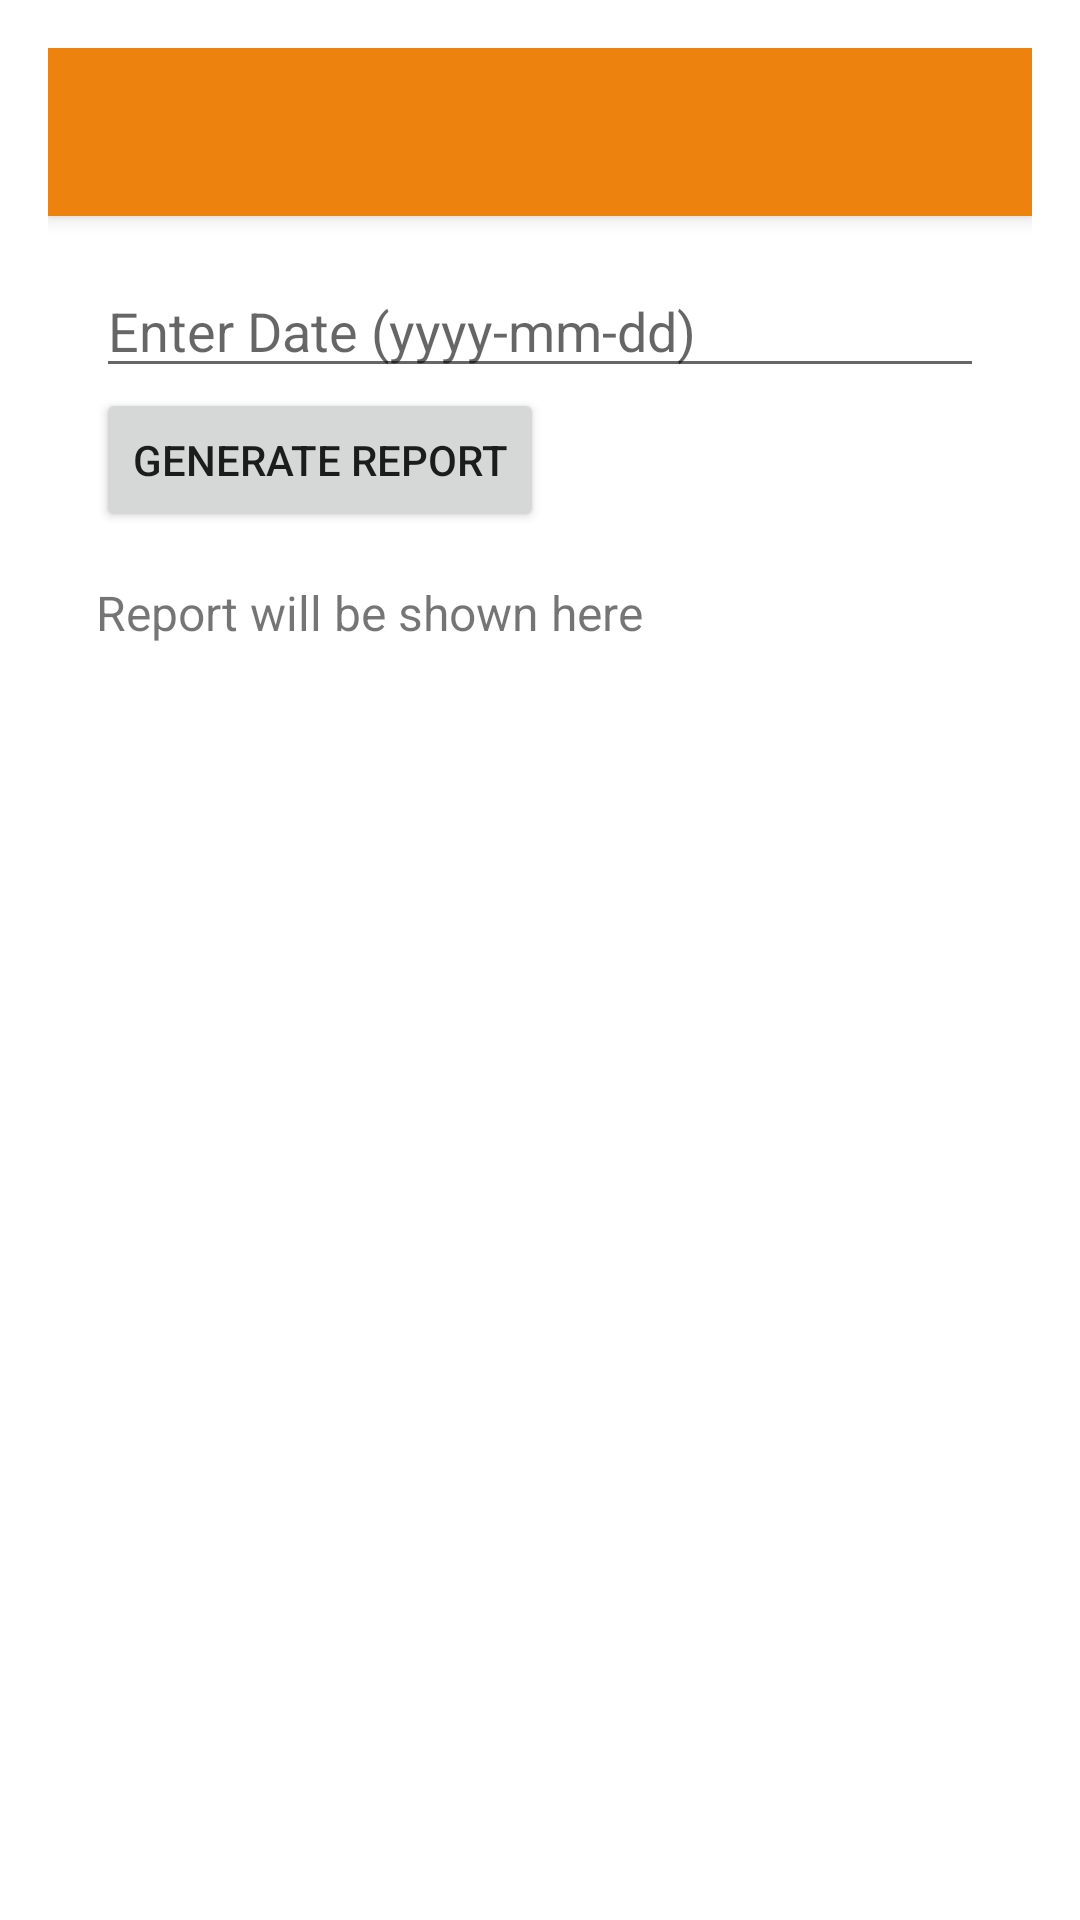

Here is an Android app screen rendered from its layout file. Give the layout XML and the strings, colors and styles it references.
<!-- AndroidManifest.xml: application theme Theme.Nnnn -->
<!-- res/layout/l.xml -->
<?xml version="1.0" encoding="utf-8"?>
<RelativeLayout xmlns:android="http://schemas.android.com/apk/res/android"
    android:layout_width="match_parent"
    android:layout_height="match_parent"
    android:padding="16dp">

    
    <androidx.appcompat.widget.Toolbar
        android:id="@+id/toolbar"
        android:layout_width="match_parent"
        android:layout_height="wrap_content"
        android:background="?attr/colorPrimary"
        android:elevation="4dp"
        android:titleTextColor="@android:color/white" />

    
    <LinearLayout
        android:layout_width="match_parent"
        android:layout_height="match_parent"
        android:orientation="vertical"
        android:layout_below="@id/toolbar"
        android:padding="16dp">

        
        <EditText
            android:id="@+id/dateInput"
            android:layout_width="match_parent"
            android:layout_height="wrap_content"
            android:hint="Enter Date (yyyy-mm-dd)"
            android:inputType="date" />

        
        <Button
            android:id="@+id/generateReportButton"
            android:layout_width="wrap_content"
            android:layout_height="wrap_content"
            android:text="Generate Report" />

        
        <TextView
            android:id="@+id/reportTextView"
            android:layout_width="match_parent"
            android:layout_height="wrap_content"
            android:text="Report will be shown here"
            android:textSize="16sp"
            android:paddingTop="16dp" />
    </LinearLayout>
</RelativeLayout>
<!-- resources referenced by this layout -->
<resources>
  <style name="Theme.Nnnn" parent="Theme.MaterialComponents.DayNight.NoActionBar">
          
          <item name="colorPrimary">@color/o2</item>
          <item name="colorPrimaryVariant">@color/o2</item>
          <item name="colorOnPrimary">@color/white</item>
          
          <item name="colorSecondary">@color/teal_200</item>
          <item name="colorSecondaryVariant">@color/teal_700</item>
          <item name="colorOnSecondary">@color/black</item>
          
          <item name="android:statusBarColor">?attr/colorPrimaryVariant</item>
          
      </style>
  <color name="o2">#ED820E</color>
  <color name="white">#FFFFFFFF</color>
  <color name="teal_200">#FF03DAC5</color>
  <color name="teal_700">#FF018786</color>
  <color name="black">#FF000000</color>
</resources>
